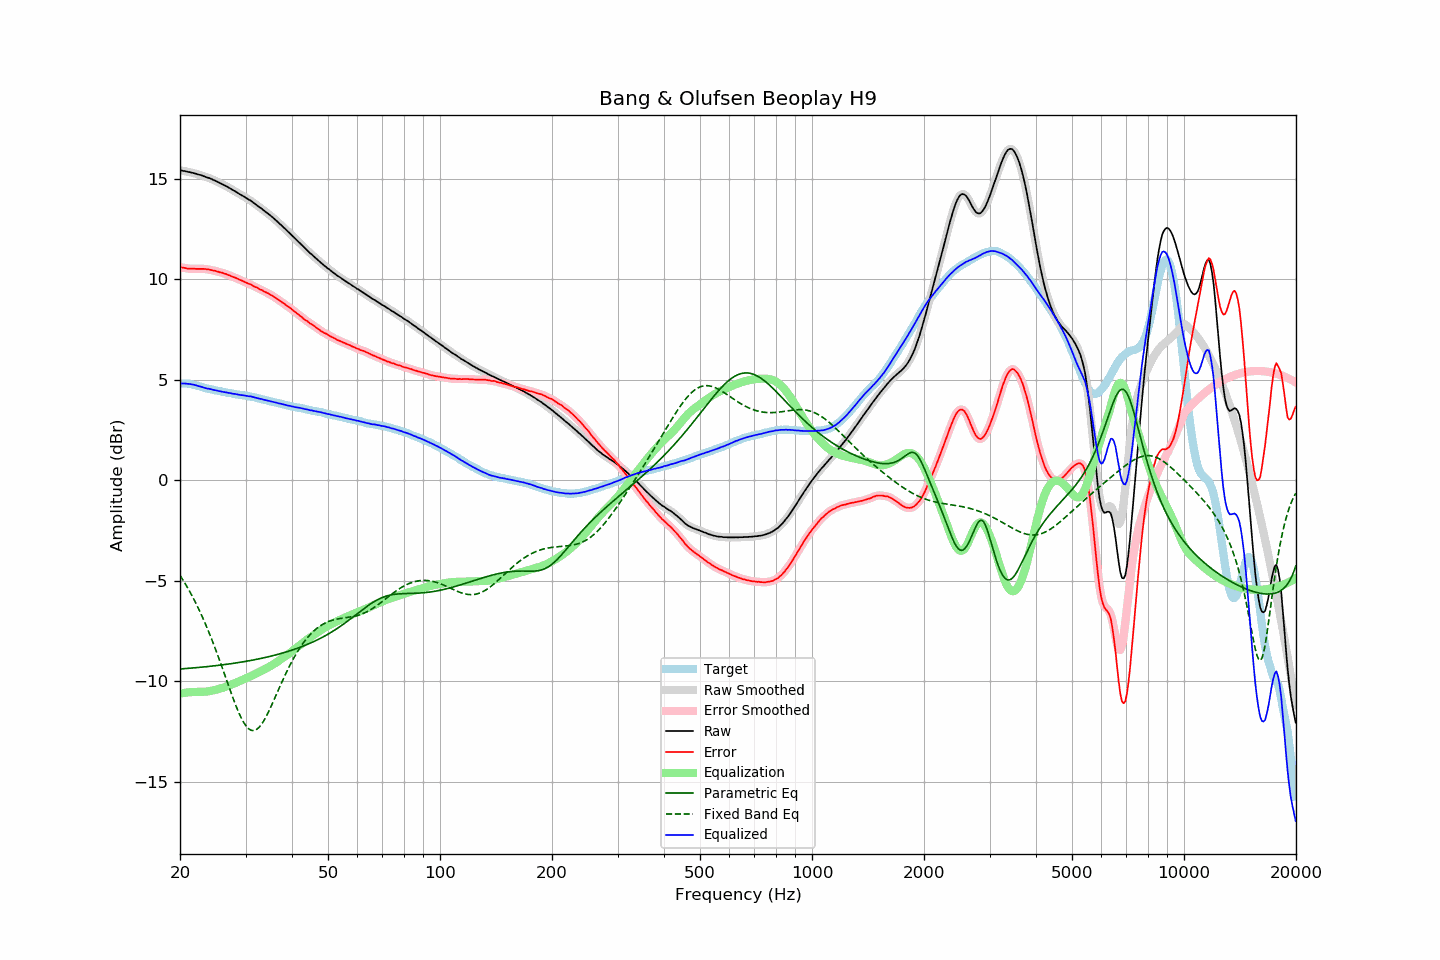

The data file committed next to this chart (first rows):
frequency, raw, error, smoothed, error_smoothed, equalization, parametric_eq, fixed_band_eq, equalized_raw, equalized_smoothed, target
20.00, 15.43, 10.61, 15.43, 10.62, -10.61, -9.38, -4.73, 4.82, 4.82, 4.82
20.20, 15.42, 10.60, 15.42, 10.60, -10.60, -9.38, -4.85, 4.83, 4.82, 4.82
20.40, 15.40, 10.58, 15.41, 10.58, -10.58, -9.37, -4.98, 4.82, 4.82, 4.82
20.61, 15.39, 10.57, 15.39, 10.57, -10.57, -9.37, -5.11, 4.82, 4.82, 4.82
20.81, 15.37, 10.55, 15.37, 10.55, -10.56, -9.36, -5.24, 4.81, 4.81, 4.82
21.02, 15.35, 10.53, 15.36, 10.54, -10.55, -9.35, -5.38, 4.80, 4.81, 4.82
21.23, 15.34, 10.54, 15.34, 10.54, -10.54, -9.35, -5.52, 4.80, 4.80, 4.80
21.44, 15.32, 10.53, 15.32, 10.54, -10.53, -9.34, -5.67, 4.79, 4.79, 4.79
21.66, 15.30, 10.53, 15.30, 10.54, -10.53, -9.33, -5.82, 4.77, 4.77, 4.77
21.87, 15.28, 10.53, 15.28, 10.53, -10.53, -9.33, -5.97, 4.75, 4.75, 4.75
22.09, 15.26, 10.53, 15.26, 10.53, -10.53, -9.32, -6.13, 4.73, 4.73, 4.74
22.31, 15.23, 10.53, 15.24, 10.53, -10.53, -9.31, -6.30, 4.70, 4.71, 4.71
22.54, 15.21, 10.53, 15.21, 10.53, -10.53, -9.31, -6.46, 4.68, 4.68, 4.69
22.76, 15.19, 10.53, 15.19, 10.53, -10.53, -9.30, -6.63, 4.67, 4.66, 4.67
22.99, 15.16, 10.53, 15.16, 10.53, -10.52, -9.29, -6.81, 4.64, 4.64, 4.64
23.22, 15.13, 10.53, 15.13, 10.52, -10.52, -9.28, -6.99, 4.61, 4.61, 4.61
23.45, 15.10, 10.52, 15.10, 10.52, -10.51, -9.27, -7.18, 4.59, 4.59, 4.59
23.69, 15.07, 10.50, 15.08, 10.51, -10.50, -9.27, -7.37, 4.57, 4.57, 4.58
23.92, 15.05, 10.50, 15.05, 10.49, -10.49, -9.26, -7.56, 4.56, 4.56, 4.55
24.16, 15.02, 10.48, 15.02, 10.48, -10.48, -9.25, -7.76, 4.54, 4.54, 4.54
24.40, 14.98, 10.46, 14.98, 10.46, -10.46, -9.24, -7.96, 4.52, 4.52, 4.52
24.65, 14.94, 10.44, 14.95, 10.44, -10.44, -9.23, -8.17, 4.50, 4.50, 4.50
24.89, 14.91, 10.43, 14.91, 10.42, -10.42, -9.22, -8.38, 4.49, 4.49, 4.48
25.14, 14.87, 10.40, 14.87, 10.40, -10.40, -9.21, -8.60, 4.47, 4.47, 4.47
25.39, 14.83, 10.38, 14.83, 10.38, -10.38, -9.20, -8.82, 4.45, 4.45, 4.45
25.65, 14.79, 10.35, 14.79, 10.36, -10.36, -9.19, -9.04, 4.43, 4.43, 4.44
25.91, 14.75, 10.34, 14.75, 10.34, -10.34, -9.18, -9.26, 4.42, 4.42, 4.41
26.16, 14.71, 10.31, 14.71, 10.31, -10.31, -9.17, -9.49, 4.40, 4.40, 4.40
26.43, 14.67, 10.28, 14.67, 10.29, -10.28, -9.16, -9.72, 4.39, 4.39, 4.39
26.69, 14.63, 10.26, 14.63, 10.26, -10.26, -9.15, -9.94, 4.38, 4.38, 4.37
26.96, 14.58, 10.22, 14.59, 10.23, -10.23, -9.14, -10.17, 4.36, 4.36, 4.36
27.23, 14.54, 10.20, 14.54, 10.19, -10.20, -9.13, -10.40, 4.35, 4.34, 4.35
27.50, 14.49, 10.16, 14.49, 10.16, -10.16, -9.12, -10.62, 4.33, 4.33, 4.34
27.77, 14.44, 10.13, 14.45, 10.13, -10.13, -9.11, -10.84, 4.31, 4.32, 4.32
28.05, 14.40, 10.10, 14.40, 10.10, -10.10, -9.10, -11.05, 4.31, 4.30, 4.31
28.33, 14.35, 10.07, 14.35, 10.06, -10.06, -9.08, -11.26, 4.29, 4.29, 4.28
28.62, 14.30, 10.03, 14.30, 10.03, -10.03, -9.07, -11.45, 4.28, 4.28, 4.27
28.90, 14.25, 9.99, 14.25, 9.99, -9.99, -9.06, -11.64, 4.26, 4.26, 4.26
29.19, 14.20, 9.96, 14.21, 9.96, -9.96, -9.05, -11.81, 4.25, 4.25, 4.24
29.48, 14.16, 9.92, 14.16, 9.92, -9.92, -9.03, -11.96, 4.24, 4.24, 4.24
29.78, 14.11, 9.88, 14.11, 9.88, -9.89, -9.02, -12.09, 4.23, 4.23, 4.23
30.08, 14.06, 9.84, 14.06, 9.85, -9.85, -9.00, -12.21, 4.21, 4.21, 4.22
30.38, 14.01, 9.82, 14.01, 9.81, -9.82, -8.99, -12.30, 4.20, 4.20, 4.20
30.68, 13.96, 9.78, 13.97, 9.78, -9.78, -8.98, -12.38, 4.18, 4.19, 4.19
30.99, 13.92, 9.76, 13.92, 9.75, -9.74, -8.96, -12.42, 4.18, 4.18, 4.17
31.30, 13.86, 9.71, 13.86, 9.71, -9.70, -8.95, -12.45, 4.16, 4.16, 4.15
31.61, 13.80, 9.66, 13.81, 9.67, -9.67, -8.93, -12.45, 4.14, 4.14, 4.14
31.93, 13.74, 9.62, 13.74, 9.62, -9.63, -8.92, -12.42, 4.12, 4.12, 4.12
32.24, 13.68, 9.59, 13.68, 9.58, -9.59, -8.90, -12.37, 4.10, 4.10, 4.09
32.57, 13.62, 9.54, 13.62, 9.55, -9.55, -8.88, -12.30, 4.08, 4.08, 4.08
32.89, 13.56, 9.49, 13.57, 9.51, -9.50, -8.87, -12.21, 4.06, 4.06, 4.07
33.22, 13.51, 9.48, 13.51, 9.46, -9.46, -8.85, -12.10, 4.05, 4.04, 4.04
33.55, 13.44, 9.42, 13.45, 9.42, -9.42, -8.83, -11.98, 4.02, 4.02, 4.02
33.89, 13.38, 9.38, 13.39, 9.38, -9.38, -8.81, -11.84, 4.00, 4.00, 4.00
34.23, 13.32, 9.34, 13.32, 9.34, -9.34, -8.79, -11.69, 3.98, 3.98, 3.98
34.57, 13.26, 9.30, 13.26, 9.30, -9.30, -8.78, -11.53, 3.96, 3.96, 3.96
34.92, 13.19, 9.26, 13.20, 9.26, -9.25, -8.76, -11.36, 3.94, 3.94, 3.94
35.27, 13.13, 9.21, 13.13, 9.21, -9.21, -8.74, -11.19, 3.93, 3.92, 3.93
35.62, 13.06, 9.16, 13.06, 9.16, -9.16, -8.72, -11.01, 3.91, 3.91, 3.90
35.97, 12.99, 9.11, 12.99, 9.11, -9.11, -8.70, -10.83, 3.89, 3.89, 3.88
... 635 more rows
